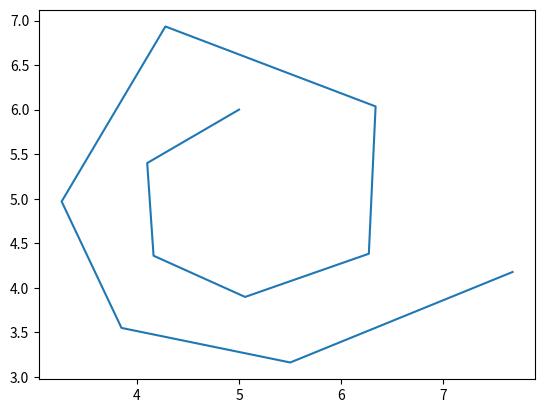

Write Python code to recreate this figure.
import numpy as np
import numpy.typing as npt
import matplotlib.pyplot as plt

def f(t: npt.ArrayLike, x: npt.ArrayLike)->npt.ArrayLike:
    a: float = 10
    b: float = 2
    c: float = 2
    d: float = 10
    x: npt.ndarray = np.array(x)
    return np.array([a * x[0] - b * x[0] * x[1], c * x[0] * x[1] - d * x[1]])

def RK2(func, t0: float, x0: npt.ArrayLike, t: float, alpha: float = 3 / 4)->npt.ArrayLike:
    """ The second order Runge-Kutta method

    Args:
        func (Any): function f in dx/dt = f(t, x)
        t0 (float): point of initial value
        x0 (float): initial value x(t0) = x0
        t (float): point where to evaluate solution x(t)
        alpha (float): alpha

    Returns:
        float: value in t -- x(t)
    """
    stepsNumber: int = 10
    ts: list = np.linspace(t0, t, stepsNumber)
    xs: list = [np.array(x0)]
    h: float = (t - t0) / stepsNumber
    for i in range(stepsNumber):
        k1: npt.ArrayLike = func(ts[i], xs[-1])
        k2: npt.ArrayLike = func(ts[i] + h / 2 / alpha, xs[-1] + h / 2 / alpha * k1)
        xs.append(xs[-1] + h * ((1- alpha) * k1 + alpha * k2))
    return xs

# for i in range(100):
#     ans: np.ndarray = RK2(f, 0, [10 + i / 100, 5 + i / 100], 1)
#     x: np.ndarray = np.array([x[0] for x in ans])
#     y: np.ndarray = np.array([y[1] for y in ans])
#     plt.plot(x, y)

ans: np.ndarray = RK2(f, 0, [5, 6], 1)
x: np.ndarray = np.array([x[0] for x in ans])
y: np.ndarray = np.array([y[1] for y in ans])
print(x)
print(y)
plt.plot(x, y)
plt.show()